Run: headless pygame with SDL's dummy video driver; simulated clock (each Clock.tick advances the game by its frame time, no real sleeping); random seed 0; keys injected as events and as key.get_pressed() state; no mouse input.
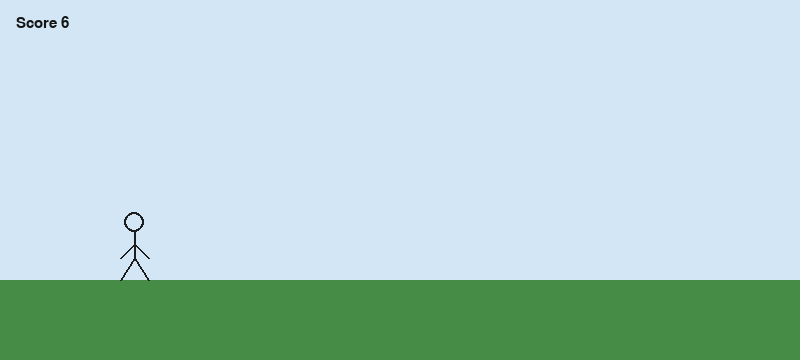
Frame 1 of 4 · flips 1–60 · no input
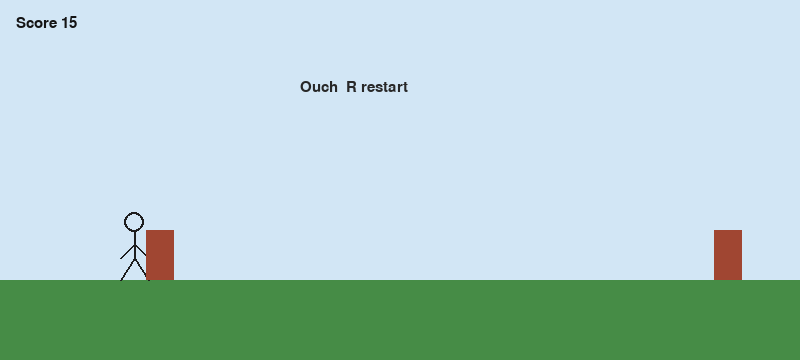
Frame 2 of 4 · flips 61–180 · tapped SPACE, RETURN · held RIGHT (→), D
Frame 3 of 4 · flips 181–300 · held DOWN (↓), S · screen unchanged from frame 2, image omitted
Frame 4 of 4 · flips 301–420 · held LEFT (←), A, UP (↑), W · screen unchanged from frame 3, image omitted

The pygame program that drew these frames:

"""Stickman runner. Space jump, avoid incoming obstacles."""

import random
import pygame

WIDTH, HEIGHT = 800, 360
GROUND = 280


def main():
    pygame.init()
    screen = pygame.display.set_mode((WIDTH, HEIGHT))
    pygame.display.set_caption("Stickman")
    clock = pygame.time.Clock()
    font = pygame.font.SysFont("consolas", 22)

    def reset():
        return pygame.Rect(120, GROUND - 70, 28, 70), 0, [], 0, False, 0

    player, vy, obstacles, score, dead, spawn = reset()
    running = True

    while running:
        jump = False
        for event in pygame.event.get():
            if event.type == pygame.QUIT:
                running = False
            if event.type == pygame.KEYDOWN:
                if event.key == pygame.K_ESCAPE:
                    running = False
                if event.key == pygame.K_r:
                    player, vy, obstacles, score, dead, spawn = reset()
                if event.key in (pygame.K_SPACE, pygame.K_UP):
                    jump = True

        if not dead:
            if jump and player.bottom >= GROUND:
                vy = -15
            vy += 0.8
            player.y += int(vy)
            if player.bottom >= GROUND:
                player.bottom = GROUND
                vy = 0
            spawn += 1
            if spawn > 70:
                spawn = 0
                h = random.choice([36, 50, 70])
                obstacles.append(pygame.Rect(WIDTH + 10, GROUND - h, 28, h))
            for ob in obstacles:
                ob.x -= 8
            obstacles[:] = [o for o in obstacles if o.right > 0]
            if any(player.colliderect(o) for o in obstacles):
                dead = True
            score += 1

        screen.fill((210, 230, 245))
        pygame.draw.rect(screen, (70, 140, 70), (0, GROUND, WIDTH, HEIGHT - GROUND))
        cx, cy = player.centerx, player.top + 12
        pygame.draw.circle(screen, (30, 30, 30), (cx, cy), 10, 2)
        pygame.draw.line(screen, (30, 30, 30), (cx, cy + 10), (cx, player.bottom - 22), 2)
        pygame.draw.line(screen, (30, 30, 30), (cx, cy + 22), (player.left, cy + 36), 2)
        pygame.draw.line(screen, (30, 30, 30), (cx, cy + 22), (player.right, cy + 36), 2)
        pygame.draw.line(screen, (30, 30, 30), (cx, player.bottom - 22), (player.left, player.bottom), 2)
        pygame.draw.line(screen, (30, 30, 30), (cx, player.bottom - 22), (player.right, player.bottom), 2)
        for ob in obstacles:
            pygame.draw.rect(screen, (160, 70, 50), ob)
        screen.blit(font.render(f"Score {score // 10}", True, (20, 20, 20)), (16, 16))
        if dead:
            screen.blit(font.render("Ouch  R restart", True, (40, 40, 40)), (300, 80))
        pygame.display.flip()
        clock.tick(60)

    pygame.quit()


if __name__ == "__main__":
    main()
